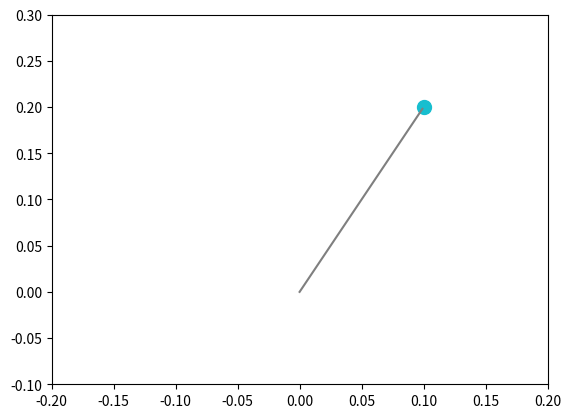
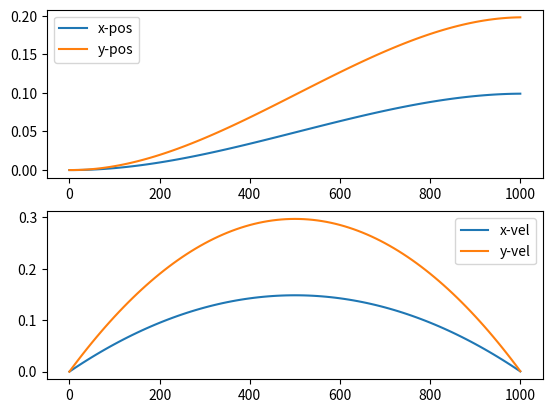

The script that saved these images, in order:
# Optimal control (Linear Quadratic- LQ) of a point mass in 2-D
# Point mass controlled by two input accelerations in X and Y dimensions.
import numpy as np
import matplotlib.pyplot as plt

N = 100
h = 0.01 # time step for discrete time system
t = np.arange(N + 1) * h * 1000 # time in ms
m = 1.0 # mass of point mass
A = np.array([[1, 0, h, 0], [0, 1, 0, h], [0, 0, 1, 0], [0, 0, 0, 1]])
A = np.block([[A, np.zeros((A.shape[0], 1))],[np.zeros((1, A.shape[0])), 1]])
B = np.array([[0, 0],
              [0, 0],
              [h / m, 0],
              [0, h / m],
              [0, 0]])

x_targ = 0.1 # target x coordinate
y_targ = 0.2 # target y coordinate
wp = 1 # position cost weighting
wv = 1 # velocity cost weighting
D = np.array([[-1, 0, 0, 0, x_targ],
              [0, -1, 0, 0, y_targ],
              [0, 0, wv, 0, 0],
              [0, 0, 0, wv, 0]])
Qf = 1 / 4 * D.transpose() @ D # Final time state cost matrix
Q = np.diag([wp, wp, wv, wv, 0]) * 0 # State cost matrix set to 0 for all steps other than final step
R = 0.0002 / N  * np.eye(B.shape[1]) # Control cost matrix

L = np.zeros((N, R.shape[0], A.shape[1])) # Memory of feedback gains
S = Qf
# Backward iteration to calculate the feedback gains
for step in np.arange(N - 1, -1, -1):
    L[step, :, :] = np.linalg.inv(R + B.transpose() @ S @ B) @ B.transpose() @ S @ A

    S = Q + A.transpose() @ S @ (A - B @ L[step, :, :])

# Forward iteration of the state using the calculated feedback gains
X = np.zeros((A.shape[0], N + 1)) # State memory
X[:, 0] = np.array([0, 0, 0, 0, 1])
for step in range(N):
    u = - L[step, :, :] @ X[:, step]
    X[:, step + 1] = A @ X[:, step] + B @ u

# Plotting the position of the point mass in 2-D, X-Y plane
fig, ax = plt.subplots()
ax.plot(x_targ, y_targ, 'tab:cyan', marker = 'o', markersize = 10)
ax.plot(X[0, :], X[1, :], 'tab:gray')
ax.set_ylim((-0.1, 0.3))
ax.set_xlim((-0.2, 0.2))

# Plotting the evolution of positions and velocities of the point mass versus time
fig2, ax = plt.subplots(2, 1)
ax[0].plot(t, X[0, :], color = 'tab:blue', label = 'x-pos')
ax[0].plot(t, X[1, :], color = 'tab:orange',label = 'y-pos')
ax[0].legend()
ax[1].plot(t, X[2, :], color = 'tab:blue', label = 'x-vel')
ax[1].plot(t, X[3, :], color = 'tab:orange', label = 'y-vel')
ax[1].legend()







